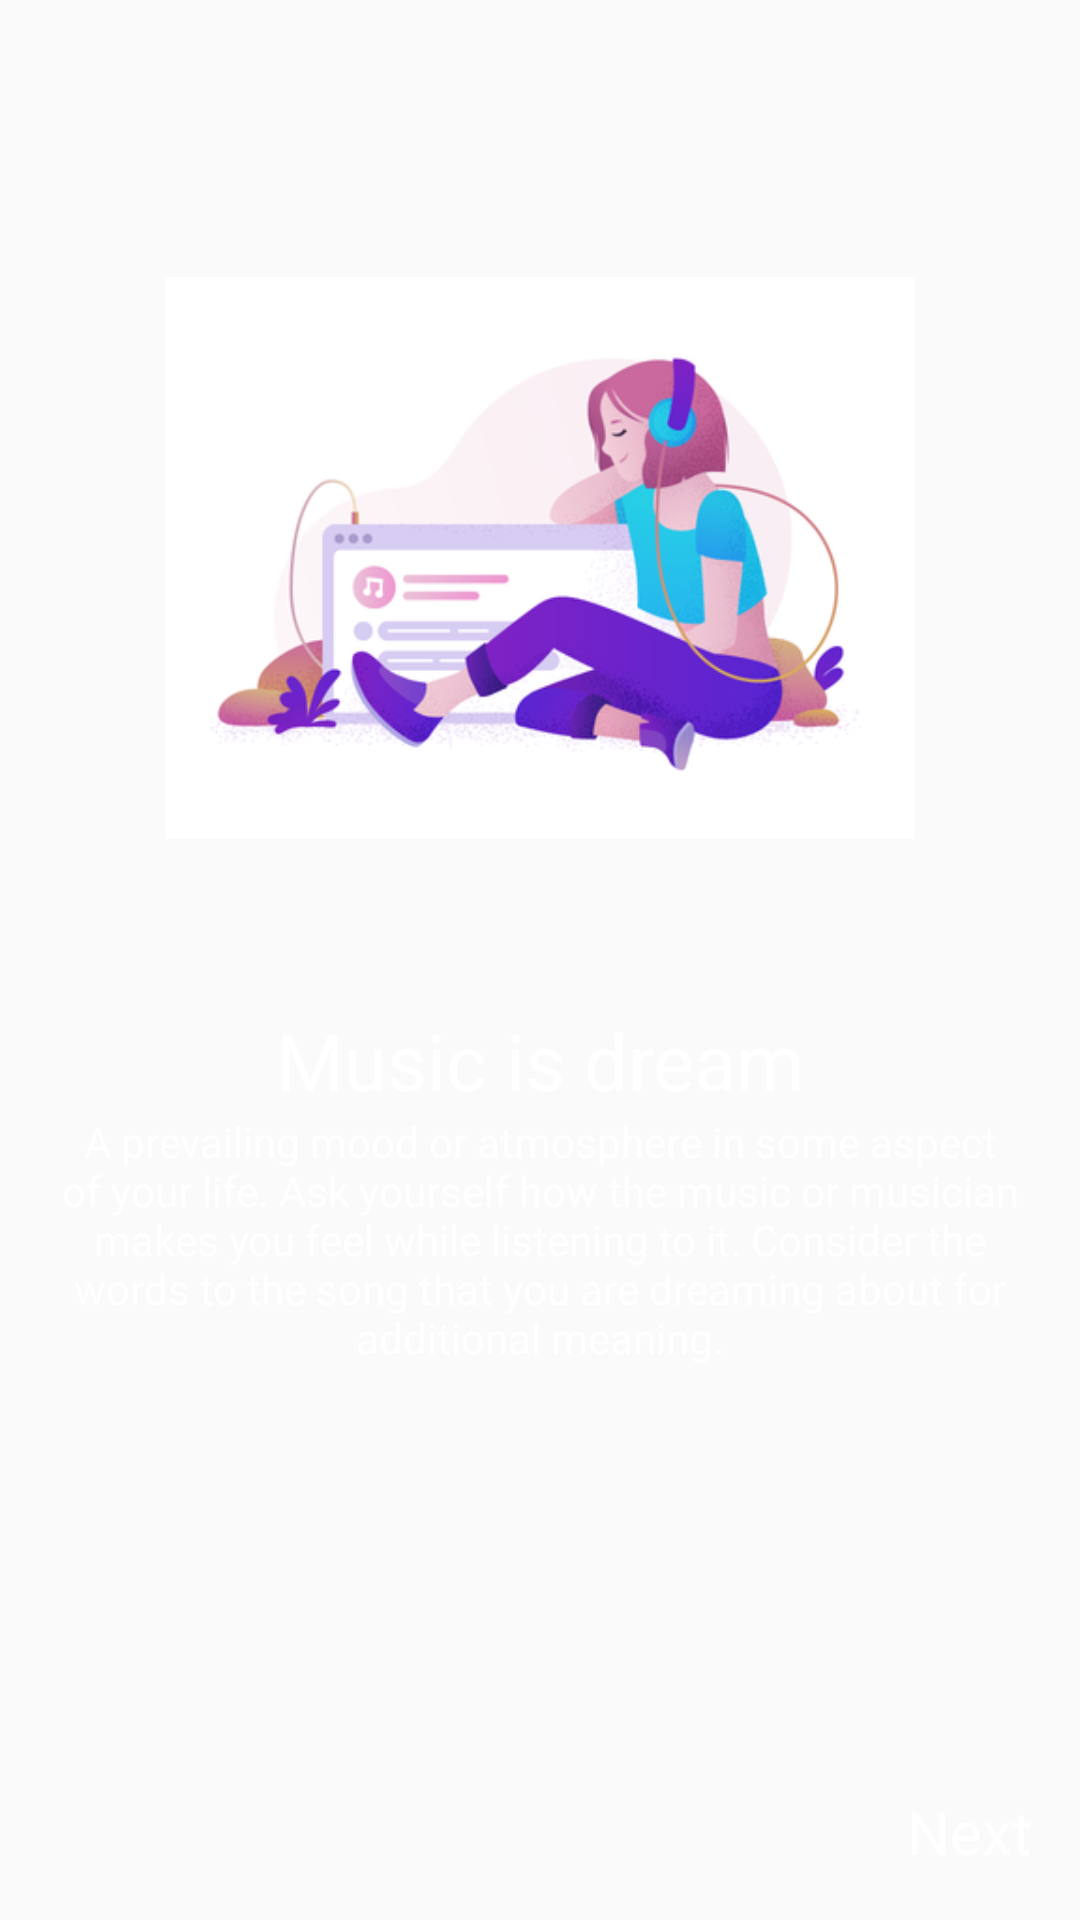

Android layout source for this screen:
<!-- AndroidManifest.xml: application theme AppTheme -->
<!-- res/layout/fragment_music_is_dream.xml -->
<?xml version="1.0" encoding="utf-8"?>
<LinearLayout xmlns:android="http://schemas.android.com/apk/res/android"
    xmlns:tools="http://schemas.android.com/tools"
    android:layout_width="match_parent"
    android:layout_height="match_parent"
    android:orientation="vertical"
    android:padding="16dp"
    android:background="@drawable/bg"
    tools:context=".MusicIsDreamFragment">

    <ImageView
        android:id="@+id/imageView"
        android:layout_width="250dp"
        android:layout_height="wrap_content"
        android:layout_gravity="center"
        android:layout_marginTop="20dp"
        android:src="@drawable/musicisdream"/>

    <TextView
        android:id="@+id/text"
        android:layout_width="match_parent"
        android:layout_height="wrap_content"
        android:text="@string/title1"
        android:layout_marginTop="0dp"
        android:textColor="#fff"
        android:gravity="center"
        android:textSize="26sp" />

    <TextView
        android:id="@+id/text2"
        android:layout_width="match_parent"
        android:layout_height="wrap_content"
        android:text="@string/Description"
        android:textColor="#fff"
        android:gravity="center"
        />

    <LinearLayout
        android:layout_width="match_parent"
        android:layout_height="match_parent"
        android:orientation="horizontal">

        <TextView
            android:id="@+id/text3"
            android:layout_width="wrap_content"
            android:layout_height="wrap_content"
            android:layout_weight="1"
            android:text="@string/next"
            android:textColor="#fff"
            android:layout_gravity="bottom|end"
            android:gravity="bottom|end"
            android:textSize="20sp"
            android:clickable="true"
            android:focusable="true"
            />

    </LinearLayout>

</LinearLayout>
<!-- resources referenced by this layout -->
<resources>
  <!-- drawable musicisdream: png bitmap (drawable-v24, 41730 bytes) -->
  <string name="Description">A prevailing mood or atmosphere in some aspect of your life. Ask yourself how the music or musician makes you feel while listening to it. Consider the words to the song that you are dreaming about for additional meaning.</string>
  <string name="next">Next</string>
  <string name="title1">Music is dream</string>
  <style name="AppTheme" parent="Theme.AppCompat.Light.NoActionBar">
          
          <item name="colorPrimary">@color/colorPrimary</item>
          <item name="colorPrimaryDark">@color/colorPrimaryDark</item>
          <item name="colorAccent">@color/colorAccent</item>
      </style>
  <color name="colorPrimary">#7b4bff</color>
  <color name="colorPrimaryDark">#6539ba</color>
  <color name="colorAccent">#FF4081</color>
</resources>
